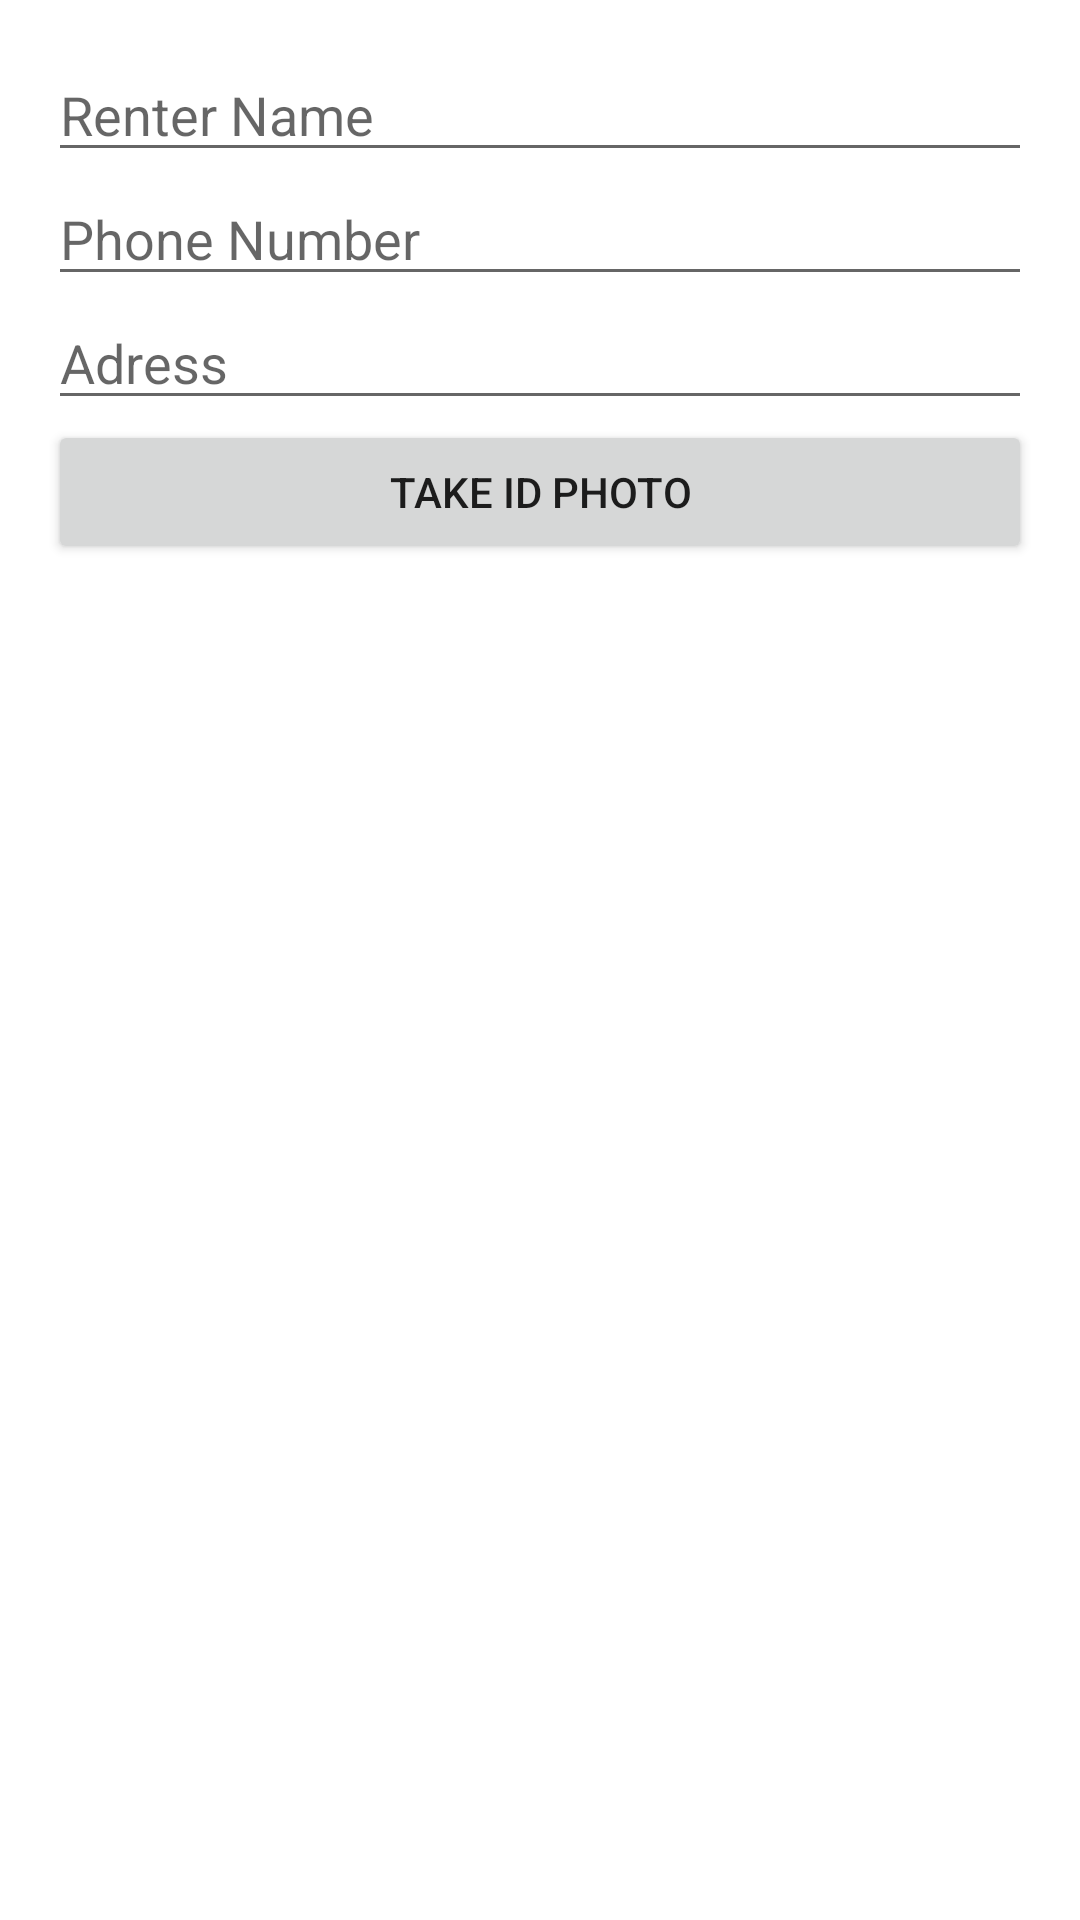

Here is an Android app screen rendered from its layout file. Give the layout XML and the strings, colors and styles it references.
<!-- AndroidManifest.xml: application theme Theme.Renter_Management -->
<!-- res/layout/layout_dialog.xml -->
<?xml version="1.0" encoding="utf-8"?>
<RelativeLayout xmlns:android="http://schemas.android.com/apk/res/android"
    android:layout_width="match_parent"
    android:layout_height="match_parent"
    android:padding="16dp">

    <EditText
        android:id="@+id/edit_rentername"
        android:layout_width="match_parent"
        android:layout_height="wrap_content"
        android:hint="Renter Name" />

    <EditText
        android:id="@+id/edit_phone"
        android:layout_width="match_parent"
        android:layout_height="wrap_content"
        android:layout_below="@id/edit_rentername"
        android:layout_alignParentStart="true"
        android:hint="Phone Number"
        android:inputType="phone" />
    <EditText
        android:id="@+id/edit_renteraddres"
        android:layout_width="match_parent"
        android:layout_height="wrap_content"
        android:layout_below="@+id/edit_phone"
        android:hint="Adress"
        android:inputType="text"/>
    <Button
        android:layout_width="match_parent"
        android:layout_height="wrap_content"
        android:layout_below="@+id/edit_renteraddres"
        android:text="Take ID PHOTO"

/>


</RelativeLayout>
<!-- resources referenced by this layout -->
<resources>
  <style name="Theme.Renter_Management" parent="Theme.MaterialComponents.DayNight.DarkActionBar">
          
          <item name="colorPrimary">@color/purple_500</item>
          <item name="colorPrimaryVariant">@color/purple_700</item>
          <item name="colorOnPrimary">@color/white</item>
          
          <item name="colorSecondary">@color/teal_200</item>
          <item name="colorSecondaryVariant">@color/teal_700</item>
          <item name="colorOnSecondary">@color/black</item>
          
          <item name="android:statusBarColor">?attr/colorPrimaryVariant</item>
          
      </style>
  <!-- not gathered from this repository: default colours our renderer supplied (Android Studio template values) -->
  <color name="purple_500">#FF6200EE</color>
  <color name="purple_700">#FF3700B3</color>
  <color name="teal_200">#FF03DAC5</color>
  <color name="teal_700">#FF018786</color>
  <color name="black">#FF000000</color>
  <color name="white">#FFFFFFFF</color>
</resources>
